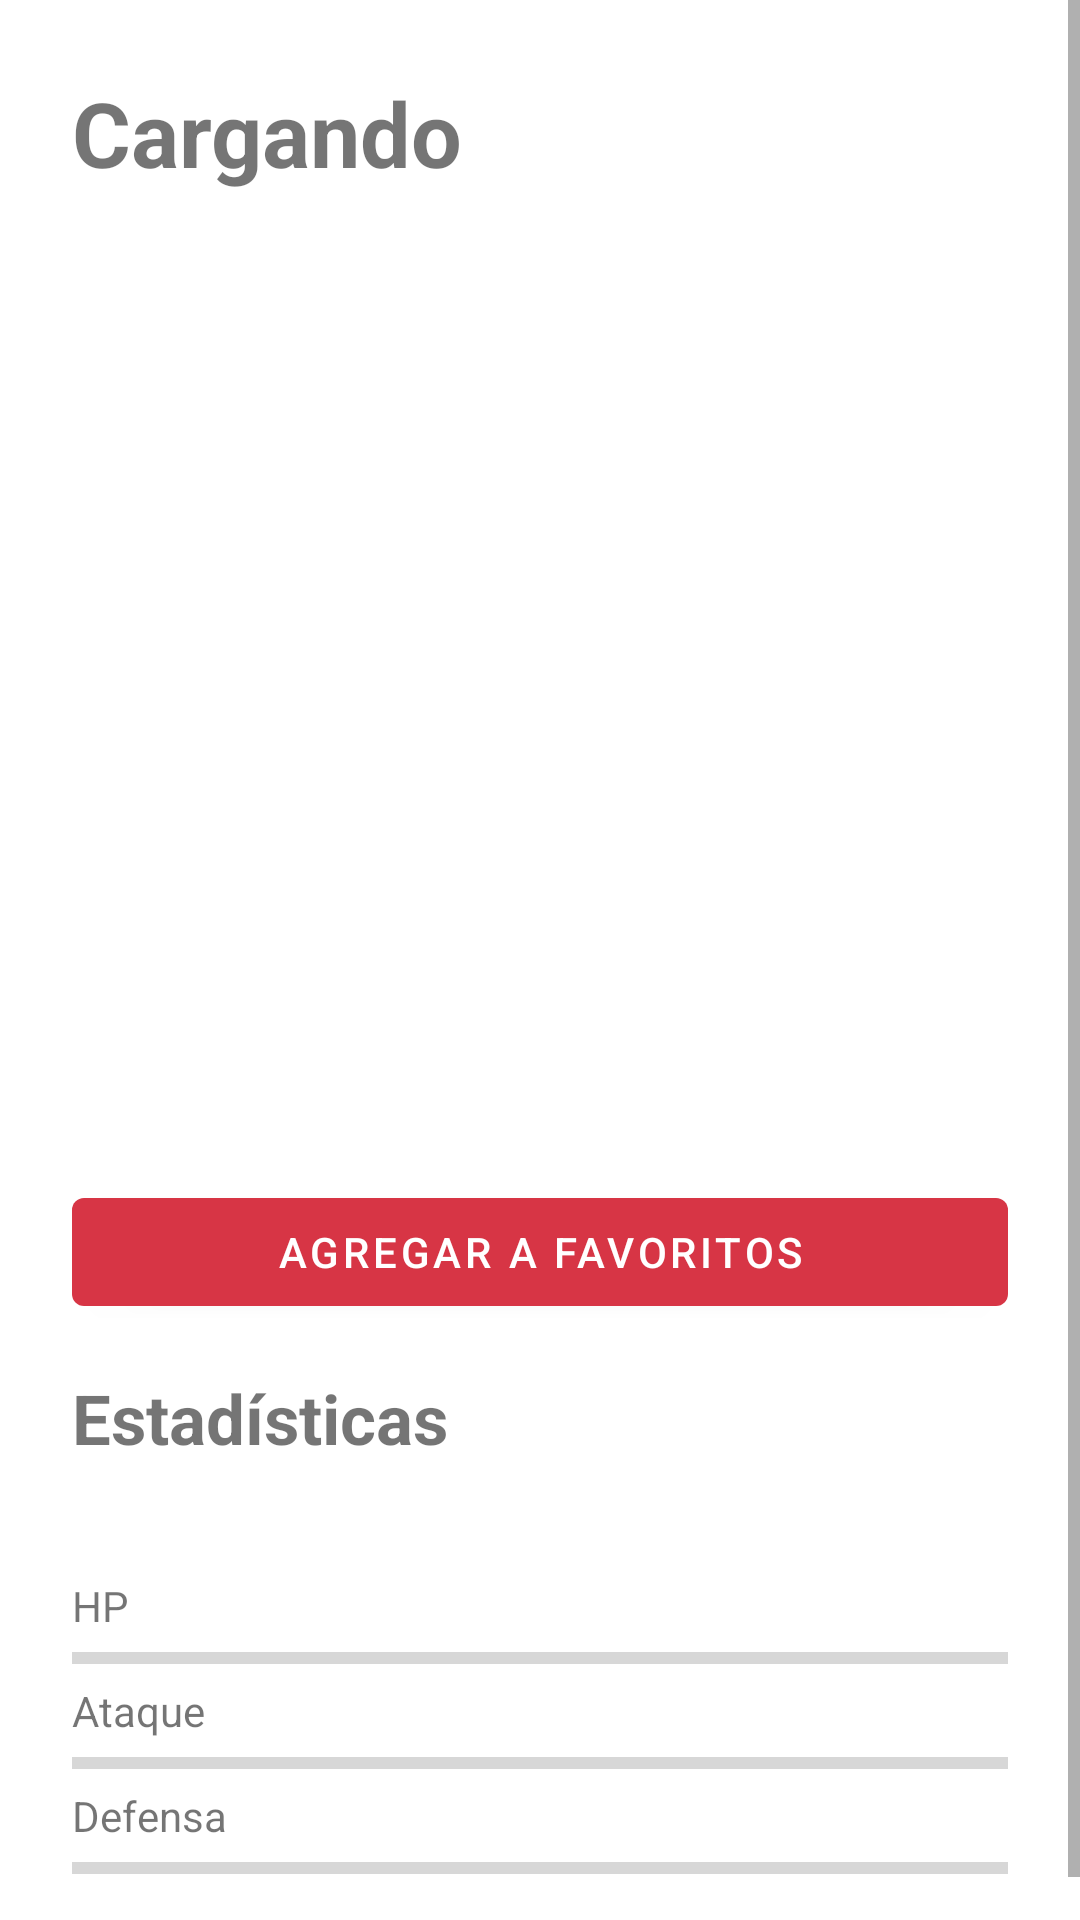

Android layout source for this screen:
<!-- AndroidManifest.xml: application theme Theme.Pokedex -->
<!-- res/layout/activity_detail.xml -->
<?xml version="1.0" encoding="utf-8"?>
<ScrollView xmlns:android="http://schemas.android.com/apk/res/android" android:layout_width="match_parent" android:layout_height="match_parent">
 <LinearLayout android:layout_width="match_parent" android:layout_height="wrap_content" android:orientation="vertical" android:padding="24dp">
  <TextView android:id="@+id/title" android:layout_width="match_parent" android:layout_height="wrap_content" android:text="Cargando" android:textStyle="bold" android:textSize="30sp" />
  <ImageView android:id="@+id/hero" android:layout_width="match_parent" android:layout_height="220dp" android:contentDescription="Ilustración del Pokémon" />
  <TextView android:id="@+id/types" android:layout_width="match_parent" android:layout_height="wrap_content" android:textSize="18sp" android:padding="6dp" />
  <TextView android:id="@+id/abilities" android:layout_width="match_parent" android:layout_height="wrap_content" android:textSize="18sp" android:padding="6dp" />
  <TextView android:id="@+id/dimensions" android:layout_width="match_parent" android:layout_height="wrap_content" android:textSize="18sp" android:padding="6dp" />
  <com.google.android.material.button.MaterialButton android:id="@+id/favoriteButton" android:layout_width="match_parent" android:layout_height="wrap_content" android:text="Agregar a favoritos" />
  <TextView android:layout_width="match_parent" android:layout_height="wrap_content" android:text="Estadísticas" android:textSize="23sp" android:textStyle="bold" android:layout_marginTop="16dp" />
  <TextView android:id="@+id/stats" android:layout_width="match_parent" android:layout_height="wrap_content" android:padding="8dp" android:textSize="16sp" />
  <TextView android:layout_width="wrap_content" android:layout_height="wrap_content" android:text="HP" />
  <ProgressBar android:id="@+id/hpBar" style="?android:attr/progressBarStyleHorizontal" android:layout_width="match_parent" android:layout_height="16dp" android:max="255" />
  <TextView android:layout_width="wrap_content" android:layout_height="wrap_content" android:text="Ataque" />
  <ProgressBar android:id="@+id/attackBar" style="?android:attr/progressBarStyleHorizontal" android:layout_width="match_parent" android:layout_height="16dp" android:max="255" />
  <TextView android:layout_width="wrap_content" android:layout_height="wrap_content" android:text="Defensa" />
  <ProgressBar android:id="@+id/defenseBar" style="?android:attr/progressBarStyleHorizontal" android:layout_width="match_parent" android:layout_height="16dp" android:max="255" />
 </LinearLayout>
</ScrollView>
<!-- resources referenced by this layout -->
<resources>
  <style name="Theme.Pokedex" parent="Theme.MaterialComponents.DayNight.NoActionBar">
          <item name="colorPrimary">#D73545</item><item name="colorPrimaryVariant">#A91F32</item><item name="colorOnPrimary">#FFFFFF</item>
          <item name="android:statusBarColor">#A91F32</item>
      </style>
</resources>
